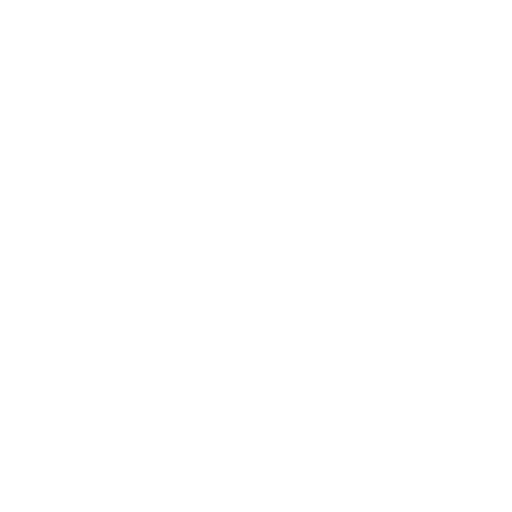
t = 0.00 s
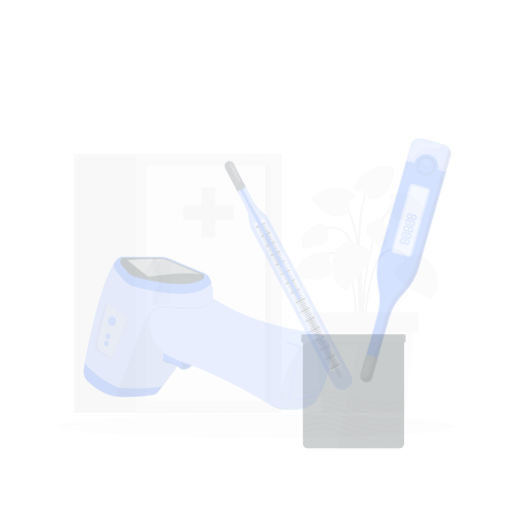
t = 0.25 s
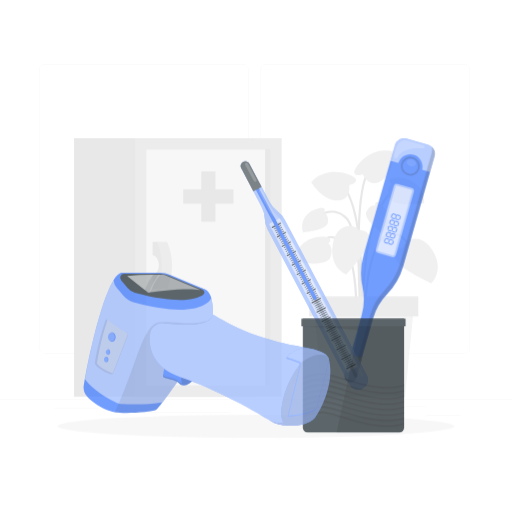
t = 0.50 s
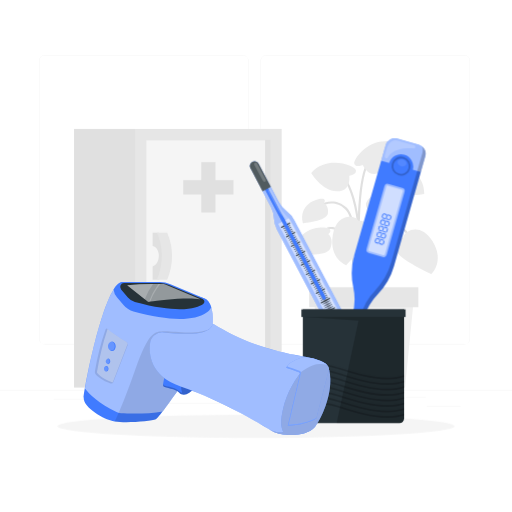
t = 0.75 s
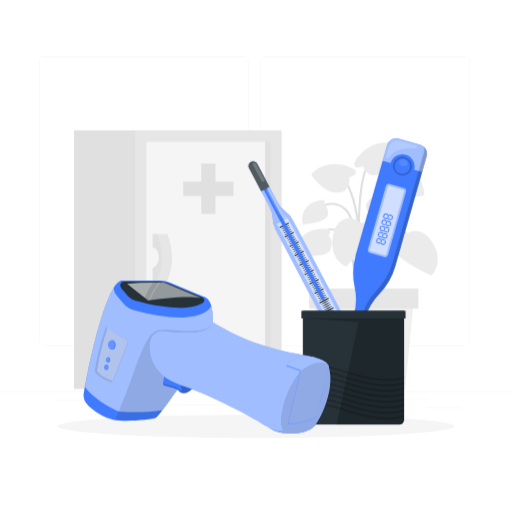
t = 1.00 s

The animated SVG that drew these frames (rendered in a browser with its animation timeline set to each time). Animation: 5 CSS @keyframes rules; one cycle of 1.00 s.

<svg class="animated" id="freepik_stories-thermometer" xmlns="http://www.w3.org/2000/svg" viewBox="0 0 500 500" version="1.1" xmlns:xlink="http://www.w3.org/1999/xlink" xmlns:svgjs="http://svgjs.com/svgjs"><style>svg#freepik_stories-thermometer:not(.animated) .animable {opacity: 0;}svg#freepik_stories-thermometer.animated #freepik--background-complete--inject-160 {animation: 1s 1 forwards cubic-bezier(.36,-0.01,.5,1.38) slideUp;animation-delay: 0s;}svg#freepik_stories-thermometer.animated #freepik--Shadow--inject-160 {animation: 1s 1 forwards cubic-bezier(.36,-0.01,.5,1.38) fadeIn;animation-delay: 0s;}svg#freepik_stories-thermometer.animated #freepik--thremometer-3--inject-160 {animation: 1s 1 forwards cubic-bezier(.36,-0.01,.5,1.38) slideRight;animation-delay: 0s;}svg#freepik_stories-thermometer.animated #freepik--thremometer-2--inject-160 {animation: 1s 1 forwards cubic-bezier(.36,-0.01,.5,1.38) slideLeft;animation-delay: 0s;}svg#freepik_stories-thermometer.animated #freepik--Mug--inject-160 {animation: 1s 1 forwards cubic-bezier(.36,-0.01,.5,1.38) slideUp;animation-delay: 0s;}svg#freepik_stories-thermometer.animated #freepik--thremometer-1--inject-160 {animation: 1s 1 forwards cubic-bezier(.36,-0.01,.5,1.38) slideDown;animation-delay: 0s;}            @keyframes slideUp {                0% {                    opacity: 0;                    transform: translateY(30px);                }                100% {                    opacity: 1;                    transform: inherit;                }            }                    @keyframes fadeIn {                0% {                    opacity: 0;                }                100% {                    opacity: 1;                }            }                    @keyframes slideRight {                0% {                    opacity: 0;                    transform: translateX(30px);                }                100% {                    opacity: 1;                    transform: translateX(0);                }            }                    @keyframes slideLeft {                0% {                    opacity: 0;                    transform: translateX(-30px);                }                100% {                    opacity: 1;                    transform: translateX(0);                }            }                    @keyframes slideDown {                0% {                    opacity: 0;                    transform: translateY(-30px);                }                100% {                    opacity: 1;                    transform: translateY(0);                }            }        </style><g id="freepik--background-complete--inject-160" class="animable animator-active" style="transform-origin: 250px 228.23px;"><rect y="382.4" width="500" height="0.25" style="fill: rgb(235, 235, 235); transform-origin: 250px 382.525px;" id="elmtoc89smt2s" class="animable"></rect><rect x="416.78" y="398.49" width="33.12" height="0.25" style="fill: rgb(235, 235, 235); transform-origin: 433.34px 398.615px;" id="elixybv1a5ty" class="animable"></rect><rect x="322.53" y="401.21" width="8.69" height="0.25" style="fill: rgb(235, 235, 235); transform-origin: 326.875px 401.335px;" id="elmbjcwdo53s" class="animable"></rect><rect x="396.59" y="389.21" width="19.19" height="0.25" style="fill: rgb(235, 235, 235); transform-origin: 406.185px 389.335px;" id="el1ks9f3gimpa" class="animable"></rect><rect x="52.46" y="390.89" width="43.19" height="0.25" style="fill: rgb(235, 235, 235); transform-origin: 74.055px 391.015px;" id="elc4rxsu1bt1" class="animable"></rect><rect x="104.56" y="390.89" width="6.33" height="0.25" style="fill: rgb(235, 235, 235); transform-origin: 107.725px 391.015px;" id="elata1mtlyuoi" class="animable"></rect><rect x="131.47" y="395.11" width="93.68" height="0.25" style="fill: rgb(235, 235, 235); transform-origin: 178.31px 395.235px;" id="elcjgjrig31ae" class="animable"></rect><path d="M237,337.8H43.91a5.71,5.71,0,0,1-5.7-5.71V60.66A5.71,5.71,0,0,1,43.91,55H237a5.71,5.71,0,0,1,5.71,5.71V332.09A5.71,5.71,0,0,1,237,337.8ZM43.91,55.2a5.46,5.46,0,0,0-5.45,5.46V332.09a5.46,5.46,0,0,0,5.45,5.46H237a5.47,5.47,0,0,0,5.46-5.46V60.66A5.47,5.47,0,0,0,237,55.2Z" style="fill: rgb(235, 235, 235); transform-origin: 140.46px 196.4px;" id="elqbjl6so0uls" class="animable"></path><path d="M453.31,337.8H260.21a5.72,5.72,0,0,1-5.71-5.71V60.66A5.72,5.72,0,0,1,260.21,55h193.1A5.71,5.71,0,0,1,459,60.66V332.09A5.71,5.71,0,0,1,453.31,337.8ZM260.21,55.2a5.47,5.47,0,0,0-5.46,5.46V332.09a5.47,5.47,0,0,0,5.46,5.46h193.1a5.47,5.47,0,0,0,5.46-5.46V60.66a5.47,5.47,0,0,0-5.46-5.46Z" style="fill: rgb(235, 235, 235); transform-origin: 356.75px 196.4px;" id="elv2d5snhc3k" class="animable"></path><path d="M353.52,302.57c0-.83-2.84-83.7-16.32-96.81-13.11-12.74-28.15-.47-28.79.06l-1.35-1.62c.17-.15,17.15-14,31.61.05,14.09,13.7,16.84,94.81,16.95,98.26Z" style="fill: rgb(224, 224, 224); transform-origin: 331.34px 250.265px;" id="elhyovi7e3fs" class="animable"></path><path d="M354.67,318.86c-.09-1-9.21-99.48,26.76-140.77l1.59,1.39c-35.37,40.6-26.34,138.19-26.25,139.17Z" style="fill: rgb(224, 224, 224); transform-origin: 368.297px 248.475px;" id="eljqclz4sjx4k" class="animable"></path><path d="M353.34,308.44l-2.1-.14c.07-1.12,7-112-19.35-136.24l1.43-1.55C360.44,195.46,353.65,303.84,353.34,308.44Z" style="fill: rgb(224, 224, 224); transform-origin: 343.103px 239.475px;" id="el72rqr8vkfvc" class="animable"></path><path d="M356.78,308.38l-2.11,0c0-3.05.87-74.88,21.27-86.57,4.54-2.6,9-3,13.2-1.29,12.34,5.11,18.45,27.06,18.71,28l-2,.56c-.06-.22-6.1-21.89-17.48-26.6-3.58-1.48-7.4-1.09-11.34,1.17C357.63,234.72,356.78,307.64,356.78,308.38Z" style="fill: rgb(224, 224, 224); transform-origin: 381.26px 263.933px;" id="ele86j1hgp4pi" class="animable"></path><path d="M348.83,308.43l-2.1-.12c0-.57,3.08-56.76-12.09-76.56C331,227,327,224.67,322.76,225c-9.93.7-18.27,15.24-18.35,15.39l-1.84-1c.36-.64,9-15.67,20-16.45,4.95-.35,9.57,2.21,13.7,7.61C352,250.89,349,306.09,348.83,308.43Z" style="fill: rgb(224, 224, 224); transform-origin: 325.868px 265.669px;" id="els8qapiawols" class="animable"></path><path d="M352.16,316.07c-.42-5.45-9.92-133.75,6.8-156.36l1.7,1.25c-16.26,22-6.5,153.63-6.4,155Z" style="fill: rgb(224, 224, 224); transform-origin: 354.877px 237.89px;" id="el86i7t14rgsp" class="animable"></path><path d="M393.69,233.51s-10,3.69-7.05,12.42S421.33,269,421.33,269s13.28-12.18,1.09-32S394,227.26,393.69,233.51Z" style="fill: rgb(235, 235, 235); transform-origin: 406.832px 247.165px;" id="el66vik2llapj" class="animable"></path><path d="M350.09,216.89s10.68-.44,11.29,8.76-23.14,34.66-23.14,34.66-16.94-6.12-13.3-29.09S347.44,211.23,350.09,216.89Z" style="fill: rgb(235, 235, 235); transform-origin: 342.91px 236.59px;" id="elyvcyz013om" class="animable"></path><path d="M341.05,172.84s7.12-.77,6.55-5.1-27.68-15.5-43.67,2.55c0,0,10.24,17.59,25,17.82S341.05,172.84,341.05,172.84Z" style="fill: rgb(235, 235, 235); transform-origin: 325.781px 174.225px;" id="el5ncuud174a8" class="animable"></path><path d="M354.32,162.31s-6.45,3.11-8.26-.87,15.3-27.79,38.41-20.93c0,0,.62,20.34-11.82,28.36S354.32,162.31,354.32,162.31Z" style="fill: rgb(235, 235, 235); transform-origin: 365.202px 155.277px;" id="elpl0tkge23o" class="animable"></path><path d="M320.61,230s4.91-4-.39-5.9-31.32-1.39-31.59,24.38c0,0,30.3,5,34.05-4.78S320.61,230,320.61,230Z" style="fill: rgb(235, 235, 235); transform-origin: 306.285px 236.595px;" id="elau67otmgugs" class="animable"></path><path d="M382.41,172.19s-4.92-4,.38-5.9,31.33-1.39,31.6,24.39c0,0-30.31,5-34.06-4.79S382.41,172.19,382.41,172.19Z" style="fill: rgb(235, 235, 235); transform-origin: 396.731px 178.789px;" id="ellxzwn23bsrh" class="animable"></path><path d="M366.38,193s-.43-4.82,3.47-2.93,17.45,16.53,3.39,30.41c0,0-18.92-14-15.51-21.32S366.38,193,366.38,193Z" style="fill: rgb(235, 235, 235); transform-origin: 368.399px 205.055px;" id="elx74oelpgww" class="animable"></path><path d="M316.22,199.83s2.93-3.85-1.37-4.33-23.58,4.67-19.09,23.91c0,0,23.49-1.76,24.49-9.76S316.22,199.83,316.22,199.83Z" style="fill: rgb(235, 235, 235); transform-origin: 307.734px 207.44px;" id="ele3r6lpgj9g" class="animable"></path><polygon points="395.56 379.82 314.98 379.82 306.28 291.59 404.26 291.59 395.56 379.82" style="fill: rgb(240, 240, 240); transform-origin: 355.27px 335.705px;" id="elhgnjifxqfcw" class="animable"></polygon><rect x="301.98" y="281.85" width="106.58" height="19.47" style="fill: rgb(230, 230, 230); transform-origin: 355.27px 291.585px;" id="elhdfdokwgdvf" class="animable"></rect><g id="elqg8cunggup"><rect x="72.32" y="127.3" width="176.16" height="252.52" style="fill: rgb(224, 224, 224); transform-origin: 160.4px 253.56px; transform: rotate(180deg);" class="animable"></rect></g><g id="elfqh8daze677"><rect x="131.9" y="127.3" width="143.18" height="252.52" style="fill: rgb(230, 230, 230); transform-origin: 203.49px 253.56px; transform: rotate(180deg);" class="animable"></rect></g><g id="el3m9mkneh3wf"><rect x="88.2" y="192.94" width="230.58" height="121.25" style="fill: rgb(224, 224, 224); transform-origin: 203.49px 253.565px; transform: rotate(-90deg);" class="animable"></rect></g><g id="el3xwpwy9dmxb"><rect x="85.59" y="195.55" width="230.58" height="116.01" style="fill: rgb(245, 245, 245); transform-origin: 200.88px 253.555px; transform: rotate(-90deg);" class="animable"></rect></g><polygon points="228.01 177.41 210.44 177.41 210.44 159.84 196.55 159.84 196.55 177.41 178.98 177.41 178.98 191.3 196.55 191.3 196.55 208.87 210.44 208.87 210.44 191.3 228.01 191.3 228.01 177.41" style="fill: rgb(224, 224, 224); transform-origin: 203.495px 184.355px;" id="el4o34q4xluke" class="animable"></polygon><path d="M155.33,228.54h-6.25v13c8.24,1.79,8,17.74,0,19.93v13h6.25A60.08,60.08,0,0,0,155.33,228.54Z" style="fill: rgb(224, 224, 224); transform-origin: 154.486px 251.505px;" id="elo1r7tfiy38i" class="animable"></path><path d="M163.25,274.53h-10a60.08,60.08,0,0,0,0-46h10A60.08,60.08,0,0,1,163.25,274.53Z" style="fill: rgb(230, 230, 230); transform-origin: 160.538px 251.53px;" id="elbpbh81ddcu" class="animable"></path></g><g id="freepik--Shadow--inject-160" class="animable" style="transform-origin: 250px 416.24px;"><ellipse id="freepik--path--inject-160" cx="250" cy="416.24" rx="193.89" ry="11.32" style="fill: rgb(245, 245, 245); transform-origin: 250px 416.24px;" class="animable"></ellipse></g><g id="freepik--thremometer-3--inject-160" class="animable" style="transform-origin: 372.901px 254.028px;"><path d="M416.68,152.53,386.06,260a64.62,64.62,0,0,1-6.21,14.68,65.53,65.53,0,0,1-9.6,12.73A56.07,56.07,0,0,0,356.62,311l-16.47,57.83A5.79,5.79,0,0,1,329,365.68l16.47-57.82a56,56,0,0,0,.87-27.26,64.9,64.9,0,0,1,1-31.63L378,141.51a9,9,0,0,1,11.11-6.18l21.41,6.1A9,9,0,0,1,416.68,152.53Z" style="fill: rgb(64, 123, 255); transform-origin: 372.901px 254.018px;" id="elhs03tcrwf7" class="animable"></path><path d="M345.7,349.37l-5.55,19.49A5.79,5.79,0,0,1,329,365.68l5.55-19.48Z" style="fill: rgb(38, 50, 56); transform-origin: 337.239px 359.634px;" id="elnmjiys4kh49" class="animable"></path><g id="elcuhb4qm5g8b"><path d="M345.7,349.37l-5.55,19.49A5.79,5.79,0,0,1,329,365.68l5.55-19.48Z" style="fill: rgb(255, 255, 255); opacity: 0.5; transform-origin: 337.239px 359.634px;" class="animable"></path></g><g id="el3sdhbp6yxpb"><rect x="367.67" y="180.2" width="20.43" height="70.15" rx="3.1" style="fill: rgb(255, 255, 255); opacity: 0.5; transform-origin: 377.885px 215.275px; transform: rotate(15.9deg);" class="animable"></rect></g><g id="ell8g4ds3yfoa"><rect x="344.59" y="206.85" width="66.58" height="16.86" rx="1.32" style="fill: rgb(255, 255, 255); opacity: 0.5; transform-origin: 377.88px 215.28px; transform: rotate(105.9deg);" class="animable"></rect></g><polygon points="378.72 210.05 375.98 209.27 375.65 208.68 376.25 208.34 378.97 209.12 379.31 209.72 378.72 210.05" style="fill: rgb(64, 123, 255); transform-origin: 377.48px 209.195px;" id="el3bfd38swkcj" class="animable"></polygon><polygon points="382.66 211.18 379.92 210.4 379.59 209.8 380.2 209.46 382.92 210.24 383.25 210.85 382.66 211.18" style="fill: rgb(64, 123, 255); transform-origin: 381.42px 210.32px;" id="ellko5avec78" class="animable"></polygon><polygon points="377.58 214.05 374.84 213.27 374.51 212.67 375.12 212.34 377.84 213.11 378.17 213.72 377.58 214.05" style="fill: rgb(64, 123, 255); transform-origin: 376.34px 213.195px;" id="el5t6navktas2" class="animable"></polygon><polygon points="381.52 215.17 378.78 214.39 378.45 213.8 379.06 213.46 381.78 214.23 382.12 214.84 381.52 215.17" style="fill: rgb(64, 123, 255); transform-origin: 380.285px 214.315px;" id="elumz34r6ok8" class="animable"></polygon><polygon points="382 214.13 382.79 211.39 383.38 211.06 383.72 211.66 382.94 214.38 382.34 214.72 382 214.13" style="fill: rgb(64, 123, 255); transform-origin: 382.86px 212.89px;" id="el31f8xcphiwh" class="animable"></polygon><polygon points="378.02 212.99 378.81 210.25 379.4 209.92 379.74 210.53 378.96 213.25 378.36 213.59 378.02 212.99" style="fill: rgb(64, 123, 255); transform-origin: 378.88px 211.755px;" id="el71lv3qgpbri" class="animable"></polygon><polygon points="374.05 211.86 374.82 209.12 375.42 208.79 375.76 209.39 374.98 212.12 374.38 212.45 374.05 211.86" style="fill: rgb(64, 123, 255); transform-origin: 374.905px 210.62px;" id="elj3x42s3p0kk" class="animable"></polygon><polygon points="377.01 216.05 374.27 215.27 373.94 214.68 374.54 214.34 377.26 215.12 377.6 215.72 377.01 216.05" style="fill: rgb(64, 123, 255); transform-origin: 375.77px 215.195px;" id="el7cklmtt4jyu" class="animable"></polygon><polygon points="380.95 217.18 378.21 216.4 377.88 215.8 378.49 215.46 381.21 216.24 381.55 216.84 380.95 217.18" style="fill: rgb(64, 123, 255); transform-origin: 379.715px 216.32px;" id="ell3o223any7o" class="animable"></polygon><polygon points="375.87 220.05 373.13 219.27 372.8 218.67 373.41 218.34 376.13 219.11 376.46 219.72 375.87 220.05" style="fill: rgb(64, 123, 255); transform-origin: 374.63px 219.195px;" id="elwnxcxye8m2a" class="animable"></polygon><polygon points="379.81 221.17 377.07 220.39 376.74 219.8 377.35 219.46 380.07 220.23 380.41 220.84 379.81 221.17" style="fill: rgb(64, 123, 255); transform-origin: 378.575px 220.315px;" id="elkziur5s5xh" class="animable"></polygon><polygon points="380.3 220.12 381.08 217.39 381.67 217.06 382.01 217.66 381.23 220.38 380.63 220.72 380.3 220.12" style="fill: rgb(64, 123, 255); transform-origin: 381.155px 218.89px;" id="eloe2xa1bhkar" class="animable"></polygon><polygon points="376.32 218.99 377.1 216.25 377.69 215.92 378.03 216.53 377.25 219.25 376.65 219.59 376.32 218.99" style="fill: rgb(64, 123, 255); transform-origin: 377.175px 217.755px;" id="elw5qanreayya" class="animable"></polygon><polygon points="372.34 217.86 373.12 215.12 373.71 214.79 374.05 215.39 373.27 218.12 372.67 218.45 372.34 217.86" style="fill: rgb(64, 123, 255); transform-origin: 373.195px 216.62px;" id="elr2me51fc42" class="animable"></polygon><polygon points="375.3 222.05 372.56 221.27 372.23 220.68 372.83 220.34 375.56 221.12 375.89 221.72 375.3 222.05" style="fill: rgb(64, 123, 255); transform-origin: 374.06px 221.195px;" id="elr13y003bgzg" class="animable"></polygon><polygon points="379.24 223.18 376.5 222.4 376.17 221.8 376.78 221.46 379.5 222.24 379.84 222.84 379.24 223.18" style="fill: rgb(64, 123, 255); transform-origin: 378.005px 222.32px;" id="el6vm7dwmiw46" class="animable"></polygon><polygon points="374.16 226.05 371.42 225.27 371.09 224.67 371.7 224.34 374.42 225.11 374.76 225.72 374.16 226.05" style="fill: rgb(64, 123, 255); transform-origin: 372.925px 225.195px;" id="el8qqcewosjny" class="animable"></polygon><polygon points="378.1 227.17 375.37 226.39 375.03 225.8 375.64 225.46 378.36 226.23 378.7 226.84 378.1 227.17" style="fill: rgb(64, 123, 255); transform-origin: 376.865px 226.315px;" id="el9nz2auytma9" class="animable"></polygon><polygon points="378.59 226.12 379.37 223.39 379.96 223.05 380.3 223.66 379.52 226.38 378.92 226.72 378.59 226.12" style="fill: rgb(64, 123, 255); transform-origin: 379.445px 224.885px;" id="el0wq3j66nnu3" class="animable"></polygon><polygon points="374.61 224.99 375.39 222.25 375.98 221.92 376.32 222.53 375.55 225.25 374.94 225.59 374.61 224.99" style="fill: rgb(64, 123, 255); transform-origin: 375.465px 223.755px;" id="elvnd7kmkt9y" class="animable"></polygon><polygon points="370.63 223.86 371.41 221.12 372 220.79 372.34 221.39 371.56 224.11 370.96 224.45 370.63 223.86" style="fill: rgb(64, 123, 255); transform-origin: 371.485px 222.62px;" id="eli5tbz9lxlh" class="animable"></polygon><polygon points="373.59 228.05 370.85 227.27 370.52 226.68 371.13 226.34 373.85 227.11 374.19 227.72 373.59 228.05" style="fill: rgb(64, 123, 255); transform-origin: 372.355px 227.195px;" id="elpi03my9qqpr" class="animable"></polygon><polygon points="377.53 229.18 374.79 228.4 374.46 227.8 375.07 227.46 377.79 228.24 378.13 228.84 377.53 229.18" style="fill: rgb(64, 123, 255); transform-origin: 376.295px 228.32px;" id="el760hjtupj7w" class="animable"></polygon><polygon points="372.45 232.05 369.71 231.27 369.38 230.67 369.99 230.33 372.71 231.11 373.05 231.72 372.45 232.05" style="fill: rgb(64, 123, 255); transform-origin: 371.215px 231.19px;" id="el0w21rd08js7f" class="animable"></polygon><polygon points="376.39 233.17 373.66 232.39 373.32 231.79 373.93 231.46 376.65 232.23 376.99 232.84 376.39 233.17" style="fill: rgb(64, 123, 255); transform-origin: 375.155px 232.315px;" id="elioqa33ryt" class="animable"></polygon><polygon points="376.88 232.12 377.66 229.38 378.25 229.05 378.59 229.66 377.82 232.38 377.21 232.72 376.88 232.12" style="fill: rgb(64, 123, 255); transform-origin: 377.735px 230.885px;" id="el6d9k9f0fglj" class="animable"></polygon><polygon points="372.9 230.99 373.68 228.25 374.27 227.92 374.61 228.53 373.84 231.25 373.23 231.59 372.9 230.99" style="fill: rgb(64, 123, 255); transform-origin: 373.755px 229.755px;" id="elfogmn8dc2vw" class="animable"></polygon><polygon points="368.92 229.85 369.7 227.12 370.29 226.79 370.63 227.39 369.86 230.11 369.25 230.45 368.92 229.85" style="fill: rgb(64, 123, 255); transform-origin: 369.775px 228.62px;" id="el3dydqhajbhh" class="animable"></polygon><polygon points="371.88 234.05 369.14 233.27 368.81 232.68 369.42 232.34 372.14 233.11 372.48 233.72 371.88 234.05" style="fill: rgb(64, 123, 255); transform-origin: 370.645px 233.195px;" id="elepplio006t" class="animable"></polygon><polygon points="375.82 235.18 373.08 234.4 372.75 233.8 373.36 233.46 376.08 234.24 376.42 234.84 375.82 235.18" style="fill: rgb(64, 123, 255); transform-origin: 374.585px 234.32px;" id="ell2nmbtnfbsd" class="animable"></polygon><polygon points="370.74 238.05 368 237.27 367.67 236.67 368.28 236.33 371 237.11 371.34 237.72 370.74 238.05" style="fill: rgb(64, 123, 255); transform-origin: 369.505px 237.19px;" id="elbefu33vsrhi" class="animable"></polygon><polygon points="374.69 239.17 371.95 238.39 371.62 237.79 372.22 237.46 374.94 238.23 375.28 238.84 374.69 239.17" style="fill: rgb(64, 123, 255); transform-origin: 373.45px 238.315px;" id="el8qpalt2n33v" class="animable"></polygon><polygon points="375.17 238.12 375.95 235.38 376.55 235.05 376.88 235.66 376.11 238.38 375.5 238.72 375.17 238.12" style="fill: rgb(64, 123, 255); transform-origin: 376.025px 236.885px;" id="el0c89d0jjnyx" class="animable"></polygon><polygon points="371.19 236.99 371.97 234.25 372.56 233.92 372.9 234.53 372.13 237.25 371.52 237.58 371.19 236.99" style="fill: rgb(64, 123, 255); transform-origin: 372.045px 235.75px;" id="elny23eu5jf2q" class="animable"></polygon><polygon points="367.21 235.85 367.99 233.12 368.58 232.78 368.92 233.39 368.15 236.11 367.54 236.45 367.21 235.85" style="fill: rgb(64, 123, 255); transform-origin: 368.065px 234.615px;" id="elmdxp3oz7qsm" class="animable"></polygon><g id="elvrc1t7069pb"><path d="M416.68,152.53l-4.39,15.41-7.82-2.23.06-.17A12,12,0,0,0,381.45,159c0,.06,0,.12,0,.19l-7.83-2.23L378,141.51a9,9,0,0,1,11.11-6.18l21.41,6.1A9,9,0,0,1,416.68,152.53Z" style="fill: rgb(255, 255, 255); opacity: 0.5; transform-origin: 395.321px 151.464px;" class="animable"></path></g><g id="el23kryl58e9f"><path d="M395.54,153.28A9.32,9.32,0,1,0,402,164.8,9.32,9.32,0,0,0,395.54,153.28Zm-4.62,16.21a7.53,7.53,0,1,1,9.31-5.18A7.54,7.54,0,0,1,390.92,169.49Z" style="isolation: isolate; opacity: 0.2; transform-origin: 393.034px 162.257px;" class="animable"></path></g><g id="elvp0i2aiumjj"><path d="M398.26,160.17c-.52,1.83-2.88,2.76-5.27,2.08s-3.91-2.72-3.39-4.55,2.88-2.76,5.27-2.08S398.78,158.34,398.26,160.17Z" style="fill: rgb(255, 255, 255); opacity: 0.1; transform-origin: 393.93px 158.935px;" class="animable"></path></g><g id="elp30w90ndoos"><path d="M416.67,152.53,386.06,260a64.62,64.62,0,0,1-6.21,14.68,65.53,65.53,0,0,1-9.6,12.73A56.07,56.07,0,0,0,356.62,311l-16.47,57.83a5.78,5.78,0,0,1-11.16-.14,5.38,5.38,0,0,0,1.3.56,5.79,5.79,0,0,0,7.16-4l16.47-57.82a56.1,56.1,0,0,1,13.63-23.63,65.47,65.47,0,0,0,9.6-12.72,64.7,64.7,0,0,0,6.21-14.69L414,149a8.92,8.92,0,0,0-.36-6A9,9,0,0,1,416.67,152.53Z" style="isolation: isolate; opacity: 0.2; transform-origin: 373.007px 258.017px;" class="animable"></path></g><g id="el2rmhh34ish4"><path d="M332.22,364.88h0a1.32,1.32,0,0,1-.91-1.64l3.08-10.82a1.33,1.33,0,0,1,1.64-.91h0a1.33,1.33,0,0,1,.91,1.64L333.85,364A1.32,1.32,0,0,1,332.22,364.88Z" style="fill: rgb(255, 255, 255); opacity: 0.2; transform-origin: 334.124px 358.196px;" class="animable"></path></g><g id="el5ugs5fkxu1"><path d="M376.92,152.43l2.61-9.17a8.65,8.65,0,0,1,10.68-5.95l15.71,4.48a1.59,1.59,0,0,1,1.09,2h0a1.59,1.59,0,0,1-1.67,1.15c-4.57-.38-19.89-.86-25.25,8.8a1.57,1.57,0,0,1-1.82.76l-.25-.07A1.59,1.59,0,0,1,376.92,152.43Z" style="fill: rgb(255, 255, 255); opacity: 0.2; transform-origin: 391.965px 145.772px;" class="animable"></path></g></g><g id="freepik--thremometer-2--inject-160" class="animable" style="transform-origin: 304.843px 269.066px;"><path d="M348.77,375.3,269.08,224.22a26.54,26.54,0,0,1-3-11.2,26.42,26.42,0,0,0-3-11.17l-19.89-37.71a4.55,4.55,0,0,1,1.89-6.11,4.53,4.53,0,0,1,6.12,1.89l19.88,37.7a26.28,26.28,0,0,0,7.53,8.8,26.45,26.45,0,0,1,7.53,8.82l79.68,151.08a9.62,9.62,0,1,1-17,9Z" style="fill: rgb(64, 123, 255); transform-origin: 304.858px 269.066px;" id="elj5quk5vpyx" class="animable"></path><g id="el2kv2oj1h4z9"><path d="M348.77,375.3,269.08,224.22a26.54,26.54,0,0,1-3-11.2,26.42,26.42,0,0,0-3-11.17l-19.89-37.71a4.55,4.55,0,0,1,1.89-6.11,4.53,4.53,0,0,1,6.12,1.89l19.88,37.7a26.28,26.28,0,0,0,7.53,8.8,26.45,26.45,0,0,1,7.53,8.82l79.68,151.08a9.62,9.62,0,1,1-17,9Z" style="fill: rgb(255, 255, 255); opacity: 0.5; transform-origin: 304.858px 269.066px;" class="animable"></path></g><g id="el6mf71sy91o2"><rect x="307.79" y="206.37" width="11.88" height="163.75" style="fill: rgb(255, 255, 255); opacity: 0.5; transform-origin: 313.73px 288.245px; transform: rotate(152.19deg);" class="animable"></rect></g><path d="M346.33,360.49a.54.54,0,0,1-.47-.29.53.53,0,0,1,.22-.72l8.17-4.31a.54.54,0,0,1,.5.95l-8.17,4.31A.54.54,0,0,1,346.33,360.49Z" style="fill: rgb(38, 50, 56); transform-origin: 350.392px 357.811px;" id="eljc4tweuvhq" class="animable"></path><path d="M346.16,358a.27.27,0,0,1-.12-.51l6.57-3.46a.27.27,0,0,1,.25.47l-6.57,3.47A.31.31,0,0,1,346.16,358Z" style="fill: rgb(38, 50, 56); transform-origin: 349.429px 356.008px;" id="elvkdvxxr1m5k" class="animable"></path><path d="M345.19,356.12a.27.27,0,0,1-.12-.51l6.57-3.46a.27.27,0,1,1,.25.47l-6.57,3.47A.31.31,0,0,1,345.19,356.12Z" style="fill: rgb(38, 50, 56); transform-origin: 348.499px 354.107px;" id="elinus1z53j7" class="animable"></path><path d="M344.22,354.28a.27.27,0,0,1-.24-.14.26.26,0,0,1,.12-.36l6.57-3.47a.27.27,0,0,1,.36.11.28.28,0,0,1-.11.37l-6.57,3.46A.31.31,0,0,1,344.22,354.28Z" style="fill: rgb(38, 50, 56); transform-origin: 347.505px 352.28px;" id="elzvxvdzjth4" class="animable"></path><path d="M343.25,352.44a.27.27,0,0,1-.24-.14.26.26,0,0,1,.12-.36l6.57-3.47a.27.27,0,0,1,.36.11.28.28,0,0,1-.11.37l-6.57,3.46A.31.31,0,0,1,343.25,352.44Z" style="fill: rgb(38, 50, 56); transform-origin: 346.535px 350.44px;" id="eljuwfaocm7t8" class="animable"></path><path d="M341.48,351.29A.51.51,0,0,1,341,351a.53.53,0,0,1,.22-.72L349.4,346a.54.54,0,0,1,.72.23.53.53,0,0,1-.22.72l-8.17,4.31A.54.54,0,0,1,341.48,351.29Z" style="fill: rgb(38, 50, 56); transform-origin: 345.56px 348.618px;" id="el4yctwluoao3" class="animable"></path><path d="M341.31,348.76a.27.27,0,0,1-.24-.14.26.26,0,0,1,.12-.36l6.56-3.47a.28.28,0,0,1,.37.11.27.27,0,0,1-.12.37l-6.56,3.46A.31.31,0,0,1,341.31,348.76Z" style="fill: rgb(38, 50, 56); transform-origin: 344.595px 346.76px;" id="elzf7ioc8l9x" class="animable"></path><path d="M340.34,346.92a.27.27,0,0,1-.24-.14.26.26,0,0,1,.12-.36l6.56-3.47a.28.28,0,0,1,.37.11.27.27,0,0,1-.12.37l-6.56,3.46A.31.31,0,0,1,340.34,346.92Z" style="fill: rgb(38, 50, 56); transform-origin: 343.625px 344.92px;" id="elt0nmtkvgzr9" class="animable"></path><path d="M339.37,345.08a.27.27,0,0,1-.24-.14.26.26,0,0,1,.12-.36l6.56-3.47a.28.28,0,0,1,.37.12.26.26,0,0,1-.12.36l-6.56,3.46A.31.31,0,0,1,339.37,345.08Z" style="fill: rgb(38, 50, 56); transform-origin: 342.655px 343.081px;" id="el4hqtnryrfxw" class="animable"></path><path d="M338.4,343.24a.27.27,0,0,1-.24-.14.27.27,0,0,1,.11-.36l6.57-3.47a.28.28,0,0,1,.37.12.26.26,0,0,1-.12.36l-6.57,3.46A.24.24,0,0,1,338.4,343.24Z" style="fill: rgb(38, 50, 56); transform-origin: 341.686px 341.241px;" id="elkncqu1f712" class="animable"></path><path d="M336.63,342.09a.52.52,0,0,1-.47-.28.54.54,0,0,1,.22-.73l8.17-4.3a.53.53,0,0,1,.72.22.54.54,0,0,1-.22.73l-8.17,4.3A.54.54,0,0,1,336.63,342.09Z" style="fill: rgb(38, 50, 56); transform-origin: 340.715px 339.403px;" id="elo7wxq8c667m" class="animable"></path><path d="M336.46,339.57a.28.28,0,0,1-.24-.15.27.27,0,0,1,.11-.36l6.57-3.47a.29.29,0,0,1,.37.12.26.26,0,0,1-.12.36l-6.57,3.46A.28.28,0,0,1,336.46,339.57Z" style="fill: rgb(38, 50, 56); transform-origin: 339.746px 337.567px;" id="elgw49k5367o" class="animable"></path><path d="M335.49,337.73a.28.28,0,0,1-.24-.15.27.27,0,0,1,.11-.36l6.57-3.46a.28.28,0,0,1,.37.11.26.26,0,0,1-.12.36l-6.57,3.46A.28.28,0,0,1,335.49,337.73Z" style="fill: rgb(38, 50, 56); transform-origin: 338.776px 335.73px;" id="el51gyussllr" class="animable"></path><path d="M334.52,335.89a.28.28,0,0,1-.24-.15.27.27,0,0,1,.11-.36l6.57-3.46a.28.28,0,0,1,.37.11.26.26,0,0,1-.12.36l-6.57,3.47Z" style="fill: rgb(38, 50, 56); transform-origin: 337.806px 333.89px;" id="elvgz4ltenicl" class="animable"></path><path d="M333.55,334.05a.28.28,0,0,1-.24-.15.27.27,0,0,1,.11-.36l6.57-3.46a.28.28,0,0,1,.37.11.27.27,0,0,1-.12.36L333.67,334A.27.27,0,0,1,333.55,334.05Z" style="fill: rgb(38, 50, 56); transform-origin: 336.834px 332.05px;" id="elumhk60r39g" class="animable"></path><path d="M331.78,332.9a.54.54,0,0,1-.25-1l8.17-4.31a.53.53,0,0,1,.72.22.54.54,0,0,1-.22.73l-8.17,4.3A.45.45,0,0,1,331.78,332.9Z" style="fill: rgb(38, 50, 56); transform-origin: 335.878px 330.214px;" id="elb09ah7qc48g" class="animable"></path><path d="M331.61,330.37a.26.26,0,0,1-.24-.15.27.27,0,0,1,.11-.36l6.57-3.46a.27.27,0,1,1,.25.47l-6.57,3.47A.27.27,0,0,1,331.61,330.37Z" style="fill: rgb(38, 50, 56); transform-origin: 334.913px 328.357px;" id="el1nisxe3gd3y" class="animable"></path><path d="M330.64,328.53a.27.27,0,0,1-.24-.14.27.27,0,0,1,.11-.37l6.57-3.46a.27.27,0,1,1,.25.47l-6.57,3.47Z" style="fill: rgb(38, 50, 56); transform-origin: 333.941px 326.517px;" id="el7cuotxf32s" class="animable"></path><path d="M329.67,326.69a.27.27,0,0,1-.24-.14.28.28,0,0,1,.11-.37l6.57-3.46a.27.27,0,1,1,.25.47l-6.57,3.47Z" style="fill: rgb(38, 50, 56); transform-origin: 332.972px 324.677px;" id="elo38akkrg3u" class="animable"></path><path d="M328.7,324.85a.27.27,0,0,1-.24-.14.28.28,0,0,1,.11-.37l6.57-3.46a.27.27,0,1,1,.25.47l-6.57,3.47Z" style="fill: rgb(38, 50, 56); transform-origin: 332.002px 322.837px;" id="ela8b9qq21o8p" class="animable"></path><path d="M326.93,323.7a.51.51,0,0,1-.47-.29.53.53,0,0,1,.22-.72l8.16-4.31a.54.54,0,0,1,.73.23.53.53,0,0,1-.22.72l-8.17,4.31A.54.54,0,0,1,326.93,323.7Z" style="fill: rgb(38, 50, 56); transform-origin: 331.015px 321.009px;" id="ela1abfjf0s17" class="animable"></path><path d="M326.76,321.17a.27.27,0,0,1-.24-.14.26.26,0,0,1,.11-.36l6.57-3.47a.27.27,0,1,1,.25.47l-6.57,3.47A.27.27,0,0,1,326.76,321.17Z" style="fill: rgb(38, 50, 56); transform-origin: 330.061px 319.157px;" id="el9ukcja2he6" class="animable"></path><path d="M325.79,319.33a.27.27,0,0,1-.24-.14.27.27,0,0,1,.11-.36l6.57-3.47a.27.27,0,0,1,.36.11.28.28,0,0,1-.11.37l-6.57,3.46Z" style="fill: rgb(38, 50, 56); transform-origin: 329.07px 317.33px;" id="elmmhoah0r1jd" class="animable"></path><path d="M324.82,317.49a.27.27,0,0,1-.24-.14.27.27,0,0,1,.11-.36l6.57-3.47a.27.27,0,0,1,.36.11.28.28,0,0,1-.11.37l-6.57,3.46A.27.27,0,0,1,324.82,317.49Z" style="fill: rgb(38, 50, 56); transform-origin: 328.1px 315.49px;" id="elbdp2endmug" class="animable"></path><path d="M323.85,315.65a.27.27,0,0,1-.24-.14.27.27,0,0,1,.11-.36l6.57-3.47a.27.27,0,0,1,.36.11.28.28,0,0,1-.11.37L324,315.62Z" style="fill: rgb(38, 50, 56); transform-origin: 327.13px 313.65px;" id="el79wqe5fkvk9" class="animable"></path><path d="M322.08,314.5a.53.53,0,0,1-.25-1l8.16-4.31a.55.55,0,0,1,.73.23.53.53,0,0,1-.22.72l-8.17,4.31A.57.57,0,0,1,322.08,314.5Z" style="fill: rgb(38, 50, 56); transform-origin: 326.164px 311.816px;" id="el7p2no98ll9y" class="animable"></path><path d="M321.91,312a.27.27,0,0,1-.24-.14.27.27,0,0,1,.11-.36l6.57-3.47a.26.26,0,0,1,.36.12.27.27,0,0,1-.11.36L322,311.94Z" style="fill: rgb(38, 50, 56); transform-origin: 325.19px 309.999px;" id="el06z8lrm6fdp" class="animable"></path><path d="M320.94,310.13a.27.27,0,0,1-.24-.14.27.27,0,0,1,.11-.36l6.57-3.47a.28.28,0,0,1,.36.12.27.27,0,0,1-.11.36l-6.57,3.46Z" style="fill: rgb(38, 50, 56); transform-origin: 324.22px 308.133px;" id="elvl8aafs7ot" class="animable"></path><path d="M320,308.29a.27.27,0,0,1-.24-.14.27.27,0,0,1,.11-.36l6.57-3.47a.28.28,0,0,1,.36.12.27.27,0,0,1-.11.36l-6.57,3.46Z" style="fill: rgb(38, 50, 56); transform-origin: 323.28px 306.293px;" id="elhzieepzby0w" class="animable"></path><path d="M319,306.46a.28.28,0,0,1-.24-.15.27.27,0,0,1,.11-.36l6.57-3.47a.27.27,0,0,1,.36.12.27.27,0,0,1-.11.36l-6.57,3.46A.28.28,0,0,1,319,306.46Z" style="fill: rgb(38, 50, 56); transform-origin: 322.28px 304.456px;" id="elrzpfnu8onjn" class="animable"></path><path d="M317.23,305.3a.53.53,0,0,1-.25-1l8.16-4.3a.54.54,0,1,1,.5.95l-8.16,4.3A.46.46,0,0,1,317.23,305.3Z" style="fill: rgb(38, 50, 56); transform-origin: 321.339px 302.605px;" id="el2n7jpbtof47" class="animable"></path><path d="M317.06,302.78a.28.28,0,0,1-.24-.15.27.27,0,0,1,.11-.36l6.57-3.46a.27.27,0,0,1,.25.47l-6.57,3.47Z" style="fill: rgb(38, 50, 56); transform-origin: 320.323px 300.788px;" id="el8c7ht4qb08j" class="animable"></path><path d="M316.09,300.94a.28.28,0,0,1-.24-.15.27.27,0,0,1,.11-.36l6.57-3.46a.27.27,0,1,1,.25.47l-6.57,3.47Z" style="fill: rgb(38, 50, 56); transform-origin: 319.393px 298.927px;" id="elmiq3606g85" class="animable"></path><path d="M315.12,299.1a.28.28,0,0,1-.24-.15.27.27,0,0,1,.11-.36l6.57-3.46a.27.27,0,0,1,.25.47l-6.57,3.47Z" style="fill: rgb(38, 50, 56); transform-origin: 318.383px 297.108px;" id="elx89upxje2gj" class="animable"></path><path d="M314.15,297.26a.26.26,0,0,1-.24-.15.27.27,0,0,1,.11-.36l6.57-3.46a.27.27,0,1,1,.25.47l-6.57,3.47Z" style="fill: rgb(38, 50, 56); transform-origin: 317.453px 295.247px;" id="elc0mxf0rbvoj" class="animable"></path><path d="M312.38,296.11a.56.56,0,0,1-.48-.29.54.54,0,0,1,.23-.72l8.16-4.31a.54.54,0,1,1,.5.95l-8.16,4.31A.57.57,0,0,1,312.38,296.11Z" style="fill: rgb(38, 50, 56); transform-origin: 316.487px 293.404px;" id="elnf5ia9xw08" class="animable"></path><path d="M312.21,293.58a.27.27,0,0,1-.24-.14.27.27,0,0,1,.11-.37l6.57-3.46a.27.27,0,0,1,.25.47l-6.57,3.47Z" style="fill: rgb(38, 50, 56); transform-origin: 315.471px 291.588px;" id="elfp611kd8xr" class="animable"></path><path d="M311.24,291.74a.27.27,0,0,1-.24-.14.28.28,0,0,1,.11-.37l6.57-3.46a.27.27,0,1,1,.25.47l-6.57,3.47A.27.27,0,0,1,311.24,291.74Z" style="fill: rgb(38, 50, 56); transform-origin: 314.542px 289.727px;" id="elemm9p68xe2k" class="animable"></path><path d="M310.27,289.9a.27.27,0,0,1-.24-.14.28.28,0,0,1,.11-.37l6.57-3.46a.27.27,0,0,1,.25.47l-6.57,3.47Z" style="fill: rgb(38, 50, 56); transform-origin: 313.532px 287.908px;" id="ela6613lhmjo7" class="animable"></path><path d="M309.3,288.06a.27.27,0,0,1-.24-.14.26.26,0,0,1,.11-.36l6.57-3.47a.27.27,0,0,1,.36.11.28.28,0,0,1-.11.37L309.42,288A.27.27,0,0,1,309.3,288.06Z" style="fill: rgb(38, 50, 56); transform-origin: 312.579px 286.06px;" id="elwl27nitz818" class="animable"></path><path d="M307.53,286.91a.53.53,0,0,1-.25-1l8.16-4.31a.54.54,0,0,1,.73.23.53.53,0,0,1-.23.72l-8.16,4.31A.57.57,0,0,1,307.53,286.91Z" style="fill: rgb(38, 50, 56); transform-origin: 311.613px 284.224px;" id="elgjnn9bq88pi" class="animable"></path><path d="M307.35,284.38a.27.27,0,0,1-.12-.5l6.57-3.47a.27.27,0,0,1,.36.11.28.28,0,0,1-.11.37l-6.57,3.46A.28.28,0,0,1,307.35,284.38Z" style="fill: rgb(38, 50, 56); transform-origin: 310.645px 282.38px;" id="elgztg3f9t6o" class="animable"></path><path d="M306.38,282.54a.27.27,0,0,1-.12-.5l6.57-3.47a.27.27,0,0,1,.36.11.27.27,0,0,1-.11.37l-6.57,3.46A.28.28,0,0,1,306.38,282.54Z" style="fill: rgb(38, 50, 56); transform-origin: 309.677px 280.54px;" id="elwxo6idtk8k" class="animable"></path><path d="M305.41,280.7a.27.27,0,0,1-.12-.5l6.57-3.47a.27.27,0,0,1,.25.48l-6.57,3.46A.28.28,0,0,1,305.41,280.7Z" style="fill: rgb(38, 50, 56); transform-origin: 308.707px 278.7px;" id="elr8grftkeksr" class="animable"></path><path d="M304.44,278.86a.27.27,0,0,1-.12-.5l6.57-3.47a.28.28,0,0,1,.36.12.27.27,0,0,1-.11.36l-6.57,3.46A.28.28,0,0,1,304.44,278.86Z" style="fill: rgb(38, 50, 56); transform-origin: 307.735px 276.863px;" id="elygtfwul9u6" class="animable"></path><path d="M302.68,277.71a.53.53,0,0,1-.25-1l8.16-4.3a.53.53,0,1,1,.5.94l-8.16,4.31A.57.57,0,0,1,302.68,277.71Z" style="fill: rgb(38, 50, 56); transform-origin: 306.76px 275.028px;" id="elqpislagucg" class="animable"></path><path d="M302.5,275.18a.27.27,0,0,1-.12-.5l6.57-3.47a.27.27,0,0,1,.36.12.27.27,0,0,1-.11.36l-6.57,3.46A.28.28,0,0,1,302.5,275.18Z" style="fill: rgb(38, 50, 56); transform-origin: 305.795px 273.181px;" id="elixocl4mnklg" class="animable"></path><path d="M301.53,273.35a.28.28,0,0,1-.23-.15.27.27,0,0,1,.11-.36l6.57-3.46a.27.27,0,0,1,.25.47l-6.57,3.46A.28.28,0,0,1,301.53,273.35Z" style="fill: rgb(38, 50, 56); transform-origin: 304.803px 271.358px;" id="elchnd54rj1ao" class="animable"></path><path d="M300.56,271.51a.28.28,0,0,1-.23-.15.27.27,0,0,1,.11-.36l6.57-3.46a.27.27,0,1,1,.25.47l-6.57,3.46A.2.2,0,0,1,300.56,271.51Z" style="fill: rgb(38, 50, 56); transform-origin: 303.873px 269.497px;" id="elm3vdlmgyvnf" class="animable"></path><path d="M299.59,269.67a.27.27,0,0,1-.12-.51L306,265.7a.27.27,0,0,1,.25.47l-6.57,3.47A.28.28,0,0,1,299.59,269.67Z" style="fill: rgb(38, 50, 56); transform-origin: 302.839px 267.678px;" id="ele5y94x3kqj" class="animable"></path><path d="M297.83,268.52a.55.55,0,0,1-.48-.29.54.54,0,0,1,.23-.73l8.16-4.3a.54.54,0,0,1,.73.22.56.56,0,0,1-.23.73l-8.16,4.3A.47.47,0,0,1,297.83,268.52Z" style="fill: rgb(38, 50, 56); transform-origin: 301.907px 265.828px;" id="elhj4i8jyccuj" class="animable"></path><path d="M297.65,266a.27.27,0,0,1-.12-.51L304.1,262a.27.27,0,0,1,.25.47L297.78,266A.28.28,0,0,1,297.65,266Z" style="fill: rgb(38, 50, 56); transform-origin: 300.919px 263.997px;" id="elwisayydvjn8" class="animable"></path><path d="M296.68,264.15a.25.25,0,0,1-.23-.15.27.27,0,0,1,.11-.36l6.57-3.46a.27.27,0,0,1,.25.47l-6.57,3.47A.28.28,0,0,1,296.68,264.15Z" style="fill: rgb(38, 50, 56); transform-origin: 299.953px 262.158px;" id="elnzc3eg27hu" class="animable"></path><path d="M295.71,262.31a.25.25,0,0,1-.23-.14.27.27,0,0,1,.11-.37l6.57-3.46a.27.27,0,0,1,.25.47l-6.57,3.47A.28.28,0,0,1,295.71,262.31Z" style="fill: rgb(38, 50, 56); transform-origin: 298.98px 260.318px;" id="elytzkxp7f8ce" class="animable"></path><path d="M294.74,260.47a.25.25,0,0,1-.23-.14.28.28,0,0,1,.11-.37l6.57-3.46a.27.27,0,1,1,.25.47l-6.57,3.47A.28.28,0,0,1,294.74,260.47Z" style="fill: rgb(38, 50, 56); transform-origin: 298.052px 258.457px;" id="el4fw9z6t9klu" class="animable"></path><path d="M293,259.32a.55.55,0,0,1-.48-.29.53.53,0,0,1,.22-.72l8.17-4.31a.52.52,0,0,1,.72.23.53.53,0,0,1-.22.72l-8.16,4.31A.57.57,0,0,1,293,259.32Z" style="fill: rgb(38, 50, 56); transform-origin: 297.075px 256.628px;" id="el2txyerlp66b" class="animable"></path><path d="M292.8,256.79a.25.25,0,0,1-.23-.14.26.26,0,0,1,.11-.36l6.57-3.47a.27.27,0,0,1,.25.47l-6.57,3.47A.28.28,0,0,1,292.8,256.79Z" style="fill: rgb(38, 50, 56); transform-origin: 296.071px 254.798px;" id="elga8ytx2wvqf" class="animable"></path><path d="M291.83,255a.25.25,0,0,1-.23-.14.26.26,0,0,1,.11-.36l6.57-3.47a.27.27,0,0,1,.36.11.28.28,0,0,1-.11.37L292,254.92A.28.28,0,0,1,291.83,255Z" style="fill: rgb(38, 50, 56); transform-origin: 295.119px 253px;" id="elh6tg60o3wiu" class="animable"></path><path d="M290.86,253.11a.28.28,0,0,1-.24-.14.28.28,0,0,1,.12-.36l6.57-3.47a.27.27,0,0,1,.36.11.28.28,0,0,1-.11.37L291,253.08A.31.31,0,0,1,290.86,253.11Z" style="fill: rgb(38, 50, 56); transform-origin: 294.148px 251.11px;" id="elp0l2croyz8" class="animable"></path><path d="M289.89,251.27a.26.26,0,0,1-.12-.5l6.57-3.47a.27.27,0,0,1,.36.11.28.28,0,0,1-.11.37L290,251.24A.31.31,0,0,1,289.89,251.27Z" style="fill: rgb(38, 50, 56); transform-origin: 293.169px 249.271px;" id="el1ud05nys3az" class="animable"></path><path d="M288.12,250.12a.53.53,0,0,1-.47-.29.53.53,0,0,1,.22-.72L296,244.8a.54.54,0,0,1,.72.23.53.53,0,0,1-.22.72l-8.16,4.31A.62.62,0,0,1,288.12,250.12Z" style="fill: rgb(38, 50, 56); transform-origin: 292.185px 247.431px;" id="el07cghhvqlsvw" class="animable"></path><path d="M288,247.59a.26.26,0,0,1-.12-.5l6.57-3.47a.26.26,0,0,1,.36.12.27.27,0,0,1-.11.36l-6.57,3.46A.31.31,0,0,1,288,247.59Z" style="fill: rgb(38, 50, 56); transform-origin: 291.279px 245.59px;" id="eltdqj3gz5qel" class="animable"></path><path d="M287,245.75a.26.26,0,0,1-.12-.5l6.57-3.47a.27.27,0,0,1,.25.48l-6.57,3.46A.31.31,0,0,1,287,245.75Z" style="fill: rgb(38, 50, 56); transform-origin: 290.282px 243.75px;" id="el3s2inmjlc4h" class="animable"></path><path d="M286,243.91a.26.26,0,0,1-.12-.5l6.57-3.47a.27.27,0,0,1,.36.12.27.27,0,0,1-.11.36l-6.57,3.46A.31.31,0,0,1,286,243.91Z" style="fill: rgb(38, 50, 56); transform-origin: 289.279px 241.912px;" id="elpk8vg7j9gad" class="animable"></path><path d="M285,242.08a.29.29,0,0,1-.24-.15.28.28,0,0,1,.12-.36l6.57-3.47a.28.28,0,0,1,.36.12.27.27,0,0,1-.11.36L285.17,242A.33.33,0,0,1,285,242.08Z" style="fill: rgb(38, 50, 56); transform-origin: 288.288px 240.078px;" id="elxs55jmq9pv" class="animable"></path><path d="M283.27,240.92a.53.53,0,0,1-.47-.28.54.54,0,0,1,.22-.73l8.17-4.3a.53.53,0,0,1,.72.22.54.54,0,0,1-.22.73l-8.17,4.3A.54.54,0,0,1,283.27,240.92Z" style="fill: rgb(38, 50, 56); transform-origin: 287.355px 238.233px;" id="elgsbosqco8vq" class="animable"></path><path d="M283.1,238.4a.28.28,0,0,1-.24-.15.26.26,0,0,1,.12-.36l6.57-3.46a.27.27,0,0,1,.25.47l-6.57,3.47A.31.31,0,0,1,283.1,238.4Z" style="fill: rgb(38, 50, 56); transform-origin: 286.367px 236.408px;" id="el5lqt0rr6x4" class="animable"></path><path d="M282.13,236.56a.28.28,0,0,1-.24-.15.26.26,0,0,1,.12-.36l6.57-3.46a.27.27,0,0,1,.25.47l-6.57,3.47A.31.31,0,0,1,282.13,236.56Z" style="fill: rgb(38, 50, 56); transform-origin: 285.397px 234.568px;" id="eljmszxfs9nsg" class="animable"></path><path d="M281.16,234.72a.28.28,0,0,1-.24-.15.26.26,0,0,1,.12-.36l6.57-3.46a.27.27,0,0,1,.25.47l-6.57,3.47A.31.31,0,0,1,281.16,234.72Z" style="fill: rgb(38, 50, 56); transform-origin: 284.427px 232.728px;" id="elx0zshcfjeq" class="animable"></path><path d="M280.19,232.88a.27.27,0,0,1-.12-.51l6.57-3.46a.27.27,0,0,1,.25.47l-6.57,3.47A.31.31,0,0,1,280.19,232.88Z" style="fill: rgb(38, 50, 56); transform-origin: 283.459px 230.888px;" id="elp114k61v52" class="animable"></path><path d="M278.42,231.73a.54.54,0,0,1-.25-1l8.17-4.31a.53.53,0,0,1,.72.22.54.54,0,0,1-.22.73l-8.17,4.31A.54.54,0,0,1,278.42,231.73Z" style="fill: rgb(38, 50, 56); transform-origin: 282.518px 229.044px;" id="elbjenmawx73v" class="animable"></path><path d="M278.25,229.2a.27.27,0,0,1-.12-.51l6.56-3.46a.28.28,0,0,1,.37.11.26.26,0,0,1-.12.36l-6.56,3.47A.31.31,0,0,1,278.25,229.2Z" style="fill: rgb(38, 50, 56); transform-origin: 281.538px 227.2px;" id="el9xhshlaphaf" class="animable"></path><path d="M277.28,227.36a.27.27,0,0,1-.12-.51l6.56-3.46a.28.28,0,0,1,.37.11.26.26,0,0,1-.12.36l-6.56,3.47A.31.31,0,0,1,277.28,227.36Z" style="fill: rgb(38, 50, 56); transform-origin: 280.568px 225.36px;" id="elt8dmv2whxl" class="animable"></path><path d="M276.31,225.52a.27.27,0,0,1-.12-.51l6.56-3.46a.28.28,0,0,1,.37.11.26.26,0,0,1-.12.36l-6.56,3.47A.31.31,0,0,1,276.31,225.52Z" style="fill: rgb(38, 50, 56); transform-origin: 279.598px 223.52px;" id="elq4nzu4sw7a" class="animable"></path><path d="M275.34,223.68a.27.27,0,0,1-.24-.14.28.28,0,0,1,.11-.37l6.57-3.46a.28.28,0,0,1,.37.11.26.26,0,0,1-.12.36l-6.57,3.47A.24.24,0,0,1,275.34,223.68Z" style="fill: rgb(38, 50, 56); transform-origin: 278.625px 221.68px;" id="el3fley4yzmwg" class="animable"></path><path d="M273.57,222.53a.51.51,0,0,1-.47-.29.53.53,0,0,1,.22-.72l8.17-4.31a.54.54,0,0,1,.5.95l-8.17,4.31A.54.54,0,0,1,273.57,222.53Z" style="fill: rgb(38, 50, 56); transform-origin: 277.632px 219.851px;" id="elgcjz2ogy6ta" class="animable"></path><g id="elcjcqsqp9e7u"><path d="M251.58,170.41h0a1.7,1.7,0,0,1,2.3.71L356.69,366.06a1.69,1.69,0,0,1-.71,2.29h0a1.69,1.69,0,0,1-2.29-.71L250.87,172.7A1.7,1.7,0,0,1,251.58,170.41Z" style="opacity: 0.2; transform-origin: 303.782px 269.38px;" class="animable"></path></g><path d="M246.58,160.92h0a1.69,1.69,0,0,1,2.29.71l67.78,128.51a1.69,1.69,0,0,1-.71,2.29h0a1.69,1.69,0,0,1-2.29-.71L245.87,163.21A1.69,1.69,0,0,1,246.58,160.92Z" style="fill: rgb(64, 123, 255); transform-origin: 281.26px 226.675px;" id="elzz1dcwmsdw" class="animable"></path><path d="M255.05,186.69l-11.89-22.55a4.55,4.55,0,0,1,1.89-6.11,4.53,4.53,0,0,1,6.12,1.89l11.89,22.55Z" style="fill: rgb(38, 50, 56); transform-origin: 252.854px 172.098px;" id="eltoz3fy1aacg" class="animable"></path><g id="el8bzrizksm36"><path d="M255.05,186.69l-11.89-22.55a4.55,4.55,0,0,1,1.89-6.11,4.53,4.53,0,0,1,6.12,1.89l11.89,22.55Z" style="fill: rgb(255, 255, 255); opacity: 0.2; transform-origin: 252.854px 172.098px;" class="animable"></path></g><g id="elj5wyy0bqled"><g style="opacity: 0.2; transform-origin: 252.502px 168.047px;" class="animable"><path d="M257.06,177.41a1.52,1.52,0,0,1-1.64-.76l-8.51-15.84a1.5,1.5,0,0,1,2.64-1.42l8.52,15.84a1.51,1.51,0,0,1-1,2.18Z" style="fill: rgb(255, 255, 255); transform-origin: 252.502px 168.047px;" id="elwphvuo93lp" class="animable"></path></g></g><g id="elkrdbfwwbgun"><g style="opacity: 0.2; transform-origin: 311.519px 276.199px;" class="animable"><path d="M361.54,367.78a1.51,1.51,0,0,1-1.66-.76L282,220.25a27.41,27.41,0,0,0-5.74-7.41,30.62,30.62,0,0,1-6.41-8.29l-9.34-17.71a1.5,1.5,0,1,1,2.65-1.4l9.35,17.71a27.49,27.49,0,0,0,5.77,7.48,30.16,30.16,0,0,1,6.37,8.22l77.92,146.76a1.5,1.5,0,0,1-.62,2A1.86,1.86,0,0,1,361.54,367.78Z" style="fill: rgb(255, 255, 255); transform-origin: 311.519px 276.199px;" id="el4gadrymvpd8" class="animable"></path></g></g></g><g id="freepik--Mug--inject-160" class="animable" style="transform-origin: 345.2px 359.09px;"><path d="M394.65,303.54V410a4.65,4.65,0,0,1-4.65,4.64H300.39a4.64,4.64,0,0,1-4.64-4.64V303.54Z" style="fill: rgb(38, 50, 56); transform-origin: 345.2px 359.09px;" id="eldfv0ftdlhvf" class="animable"></path><g id="eljkrdiyyl8i"><g style="isolation: isolate; opacity: 0.2; transform-origin: 345.2px 383.136px;" class="animable"><path d="M394.65,405.18v1.75a53.9,53.9,0,0,1-16.79,2.47c-14.64,0-29.81-4.63-42.3-8.45-8.58-2.62-16-4.89-20.86-4.89a44.53,44.53,0,0,0-18.95,4v-1.86a46.24,46.24,0,0,1,18.95-3.83c5.11,0,12.63,2.3,21.34,5C353.35,404.66,375.9,411.55,394.65,405.18Z" id="ely5mk0cw2w2" class="animable" style="transform-origin: 345.2px 401.886px;"></path><path d="M394.65,399.82v1.75A53.9,53.9,0,0,1,377.86,404c-14.64,0-29.81-4.63-42.3-8.46-8.58-2.61-16-4.89-20.86-4.89a44.36,44.36,0,0,0-18.95,4.05v-1.86A46.22,46.22,0,0,1,314.7,389c5.11,0,12.63,2.31,21.34,5C353.35,399.29,375.9,406.19,394.65,399.82Z" id="el8j151ub84mf" class="animable" style="transform-origin: 345.2px 396.501px;"></path><path d="M394.65,394.46v1.74a53.91,53.91,0,0,1-16.79,2.48c-14.64,0-29.81-4.64-42.3-8.46-8.58-2.62-16-4.89-20.86-4.89a44.36,44.36,0,0,0-18.95,4.05v-1.86a46.22,46.22,0,0,1,18.95-3.84c5.11,0,12.63,2.31,21.34,5C353.35,393.93,375.9,400.83,394.65,394.46Z" id="elm6z55gc0co" class="animable" style="transform-origin: 345.2px 391.18px;"></path><path d="M394.65,389.1v1.74a53.91,53.91,0,0,1-16.79,2.48c-14.64,0-29.81-4.64-42.3-8.46-8.58-2.62-16-4.89-20.86-4.89a44.36,44.36,0,0,0-18.95,4v-1.86a46.22,46.22,0,0,1,18.95-3.84c5.11,0,12.63,2.3,21.34,5C353.35,388.57,375.9,395.46,394.65,389.1Z" id="elg83gr5h44dg" class="animable" style="transform-origin: 345.2px 385.795px;"></path><path d="M394.65,383.74v1.74A53.91,53.91,0,0,1,377.86,388c-14.64,0-29.81-4.64-42.3-8.46-8.58-2.63-16-4.89-20.86-4.89a44.38,44.38,0,0,0-18.95,4V376.8A46.22,46.22,0,0,1,314.7,373c5.11,0,12.63,2.3,21.34,5C353.35,383.21,375.9,390.1,394.65,383.74Z" id="elekjng877vrh" class="animable" style="transform-origin: 345.2px 380.499px;"></path><path d="M394.65,378.38v1.74a53.9,53.9,0,0,1-16.79,2.47c-14.64,0-29.81-4.63-42.3-8.45-8.58-2.63-16-4.89-20.86-4.89a44.53,44.53,0,0,0-18.95,4v-1.86a46.24,46.24,0,0,1,18.95-3.83c5.11,0,12.63,2.29,21.34,4.95C353.35,377.85,375.9,384.74,394.65,378.38Z" id="elirs3bk019mr" class="animable" style="transform-origin: 345.2px 375.076px;"></path><path d="M394.65,373v1.75a53.9,53.9,0,0,1-16.79,2.47c-14.64,0-29.81-4.63-42.3-8.46-8.58-2.62-16-4.88-20.86-4.88a44.38,44.38,0,0,0-18.95,4v-1.86a46.41,46.41,0,0,1,18.95-3.83c5.11,0,12.63,2.29,21.34,4.95C353.35,372.49,375.9,379.38,394.65,373Z" id="elo1hxs2js34" class="animable" style="transform-origin: 345.2px 369.706px;"></path><path d="M394.65,367.65v1.74a53.91,53.91,0,0,1-16.79,2.48c-14.64,0-29.81-4.64-42.3-8.46-8.58-2.62-16-4.89-20.86-4.89a44.36,44.36,0,0,0-18.95,4.05v-1.86a46.22,46.22,0,0,1,18.95-3.84c5.11,0,12.63,2.3,21.34,5C353.35,367.12,375.9,374,394.65,367.65Z" id="elfttym41tf37" class="animable" style="transform-origin: 345.2px 364.37px;"></path></g></g><g id="eljrobcdx34f"><path d="M390,414.64H328.79l21.38-100.18-52.9-3.53,97.38-7.39V410A4.65,4.65,0,0,1,390,414.64Z" style="isolation: isolate; opacity: 0.2; transform-origin: 345.96px 359.09px;" class="animable"></path></g><rect x="294.33" y="303.54" width="101.74" height="7.39" style="fill: rgb(38, 50, 56); transform-origin: 345.2px 307.235px;" id="elhitjdzq11bc" class="animable"></rect></g><g id="freepik--thremometer-1--inject-160" class="animable" style="transform-origin: 202.114px 348.654px;"><path d="M204.86,328.87c-5.09,14.45-48,76.91-52.73,79.23-3.77,1.83-29.38,4-40.14,2.12S81.25,396.58,81.67,387C82,379,96.05,304.83,110.89,281.21c2.34-3.73,4.7-6.21,7-6.95a4.79,4.79,0,0,1,1.48-.25l.26,0h0c4.89.85,70.76,12.25,80,15.88l.21.08c2.95,1.22,5,4.36,6.32,8.52C208.84,306.83,208.25,319.25,204.86,328.87Z" style="fill: rgb(64, 123, 255); transform-origin: 144.752px 342.477px;" id="elrzncr28xggr" class="animable"></path><g id="elnik19ai329"><path d="M204.86,328.87c-4.07,11.57-32.39,53.92-45.94,71.53-13.89,2.73-33.83,2-40.48,1.71a11.84,11.84,0,0,1-4.22-1c-17.73-8-27.07-17.59-31.3-23.09,3.8-22.35,15.6-77.13,28-96.82,2.34-3.73,4.7-6.21,7-6.95a4.79,4.79,0,0,1,1.48-.25l.26,0h0c4.89.85,70.76,12.25,80,15.88l.21.08c2.95,1.22,5,4.36,6.32,8.52C208.84,306.83,208.25,319.25,204.86,328.87Z" style="fill: rgb(255, 255, 255); opacity: 0.5; transform-origin: 145.383px 338.21px;" class="animable"></path></g><path d="M206.26,298.53c-.84,2.16-3,4.18-4.87,5.43-5.87,4-14.62,6.08-26,6.08-12.24,0-27.41-2.43-45.09-7.22a18.81,18.81,0,0,1-9.53-6.06l-6.64-7.85a14.07,14.07,0,0,1-3.25-7.7c2.34-3.73,4.7-6.21,7-6.95.59-.1,1.17-.16,1.74-.21h0c.47,0,.93,0,1.38,0h35.13a26.55,26.55,0,0,1,10.29,2.06l33.25,13.86.21.08C202.89,291.23,205,294.37,206.26,298.53Z" style="fill: rgb(64, 123, 255); transform-origin: 158.57px 292.045px;" id="elgyfmiae3sq" class="animable"></path><path d="M121.06,275.07h35.13a21.43,21.43,0,0,1,8.25,1.65l33.47,13.94a2.69,2.69,0,0,1,.49,4.69c-6.16,4.23-23.15,9.91-66.7-1.88a13.63,13.63,0,0,1-6.87-4.37l-6.64-7.85A3.76,3.76,0,0,1,121.06,275.07Z" style="fill: rgb(38, 50, 56); transform-origin: 158.432px 287.784px;" id="elod83cr1dnl" class="animable"></path><g id="el0sy6vnt5guuh"><path d="M207.33,318.39a53.09,53.09,0,0,1-2.47,10.48c-5.09,14.45-48,76.91-52.73,79.23-3.77,1.83-29.38,4-40.14,2.12,0,0,5.67-10.27,19.53-49.26s18.9-38.52,29.38-38.84C169.67,321.87,194.44,326.7,207.33,318.39Z" style="isolation: isolate; opacity: 0.1; transform-origin: 159.66px 364.667px;" class="animable"></path></g><g id="el5d8jz0ex959"><path d="M124.51,336.07,110.7,371.73a2.22,2.22,0,0,1-2.74,1.32c-8.44-2.67-12.86-6.87-14.64-8.95a3.19,3.19,0,0,1-.73-2.61A240.63,240.63,0,0,1,103,320.39a1.28,1.28,0,0,1,2-.57s0,0,.06,0c5.58,4.87,14.09,10.05,18.14,12.41a3.1,3.1,0,0,1,1.46,2A3,3,0,0,1,124.51,336.07Z" style="isolation: isolate; opacity: 0.1; transform-origin: 108.643px 346.348px;" class="animable"></path></g><g id="elzgqdm05cop8"><path d="M124.65,334.27,110.05,372a.15.15,0,0,1-.12.06h0c-8.61-2.72-13.12-6.9-15-9.13a1.22,1.22,0,0,1-.27-1A269.55,269.55,0,0,1,105,319.82s0,0,.06,0c5.58,4.87,14.09,10.05,18.14,12.41A3.1,3.1,0,0,1,124.65,334.27Z" style="fill: rgb(255, 255, 255); opacity: 0.3; transform-origin: 109.646px 345.94px;" class="animable"></path></g><path d="M189.27,377.21c-3.36,6.2-10.63,8.89-14.25,4.81s-13.7-4.57-15.36-6.1a3,3,0,0,1-.44-2.3,42.87,42.87,0,0,1,2.1-8.64A153.33,153.33,0,0,1,180,369.92C186,372,190.68,374.61,189.27,377.21Z" style="fill: rgb(64, 123, 255); transform-origin: 174.338px 374.472px;" id="eldzth6vwz4h" class="animable"></path><g id="el4ywjnn36wap"><path d="M189.27,377.21c-3.36,6.2-10.63,8.89-14.25,4.81s-13.7-4.57-15.36-6.1a3,3,0,0,1-.44-2.3c.55,2.3,4.81,2.27,9.37,3.59s7.68,4.62,8.94,4.94-2.94-5,1.4-11a5.82,5.82,0,0,1,1.11-1.18C186,372,190.68,374.61,189.27,377.21Z" style="isolation: isolate; opacity: 0.2; transform-origin: 174.338px 376.967px;" class="animable"></path></g><path d="M320.85,358.91c.39,1-.05-.05-.16-.24s-.34-.58-.52-.85c-.36-.55-.74-1.08-1.11-1.62a3.06,3.06,0,0,1-.48-2c-16.68-10-23.84-4.32-66.48-18.41-22.28-7.37-44.24-21.07-44.24-21.07s-1.27,8-15.94,9.48c-9.38,1-23.38-.08-32.26-1a11.87,11.87,0,0,0-13,10.1c-1.45,10.49-.25,32.4,29.73,42.62,42.34,14.43,83.7,40.13,90,43.91s31,6.84,41.2-4.61c1.9-2.14,13.57-41.16,13.81-55.19A6.22,6.22,0,0,1,320.85,358.91Z" style="fill: rgb(64, 123, 255); transform-origin: 233.837px 368.986px;" id="elkohh78mrq6" class="animable"></path><g id="eltp8x0zipsba"><path d="M320.85,358.91c.39,1-.05-.05-.16-.24s-.34-.58-.52-.85c-.36-.55-.74-1.08-1.11-1.62a3.06,3.06,0,0,1-.48-2c-.46-.28-.92-.55-1.37-.8-15.74-8.88-23.66-3.91-65.11-17.61-22.28-7.37-44.23-21.08-44.23-21.08s-1.27,8-16,9.49c-9.38,1-23.38-.08-32.27-1a11.89,11.89,0,0,0-13,10.1c-1.45,10.49-.25,32.4,29.74,42.62,37.76,12.87,74.75,34.71,86.77,42h0l3.22,1.94c6.31,3.77,31,6.85,41.2-4.62,1.9-2.13,13.58-41.14,13.82-55.18A6.22,6.22,0,0,1,320.85,358.91Z" style="fill: rgb(255, 255, 255); opacity: 0.5; transform-origin: 233.782px 368.995px;" class="animable"></path></g><path d="M320.85,358.91c.39,1-.05-.05-.16-.24s-.34-.58-.52-.85c-.36-.55-.74-1.08-1.11-1.62a3.06,3.06,0,0,1-.48-2c-.46-.28-.92-.55-1.37-.8-5.74-1.23-13.19.21-19.19,5.05-8.63,7-18.2,23.78-21.68,39.58s-.72,19.14,0,21.65-8.63.83-13.11-1.76h0l3.22,1.94c6.31,3.77,31.13,6.93,41.2-4.62,4.36-5,19-32.92,13.82-55.18A6.22,6.22,0,0,1,320.85,358.91Z" style="fill: rgb(64, 123, 255); transform-origin: 292.898px 388.146px;" id="eluiqxzozbynp" class="animable"></path><g id="elp1js5x1zjih"><path d="M320.85,358.91c.39,1-.05-.05-.16-.24s-.34-.58-.52-.85c-.36-.55-.74-1.08-1.11-1.62a3.06,3.06,0,0,1-.48-2c-.46-.28-.92-.55-1.37-.8-5.74-1.23-13.19.21-19.19,5.05-8.63,7-18.2,23.78-21.68,39.58s-.72,19.14,0,21.65-8.63.83-13.11-1.76h0l3.22,1.94c6.31,3.77,31.13,6.93,41.2-4.62,4.36-5,19-32.92,13.82-55.18A6.22,6.22,0,0,1,320.85,358.91Z" style="fill: rgb(255, 255, 255); opacity: 0.5; transform-origin: 292.898px 388.146px;" class="animable"></path></g><g id="el2of91ejg19d"><path d="M320.85,358.91c.39,1-.05-.05-.16-.24s-.34-.58-.52-.85c-.36-.55-.74-1.08-1.11-1.62a3.06,3.06,0,0,1-.48-2c-.46-.28-.92-.55-1.37-.8-5.74-1.23-13.19.21-19.19,5.05-8.63,7-18.2,23.78-21.68,39.58s-.72,19.14,0,21.65-8.63.83-13.11-1.76h0l3.22,1.94c6.31,3.77,31.13,6.93,41.2-4.62,4.36-5,19-32.92,13.82-55.18A6.22,6.22,0,0,1,320.85,358.91Z" style="isolation: isolate; opacity: 0.1; transform-origin: 292.898px 388.146px;" class="animable"></path></g><g id="el25ufboxyd2c"><path d="M195.69,290.81c-13.94-2.17-41.12,1.25-48.84,2.3l-1.48.21-.61.08-3.43-2.69-17.22-13.5a222.42,222.42,0,0,1,25.33-1.31c1.9,0,3.64,0,5.15.05l2,.06c2.68.08,4.25.17,4.25.17Z" style="fill: rgb(255, 255, 255); opacity: 0.5; transform-origin: 159.9px 284.648px;" class="animable"></path></g><path d="M109.39,332a2.83,2.83,0,0,0-1.65.56,4.82,4.82,0,0,0,0,8.24,2.9,2.9,0,0,0,1.65.56c2,0,3.55-2.1,3.55-4.68S111.35,332,109.39,332Z" style="fill: rgb(64, 123, 255); transform-origin: 109.181px 336.68px;" id="eldc3wn1yb30w" class="animable"></path><g id="ell2ybxr0tf7s"><path d="M112,336.64c0,2.39-1.47,4.33-3.28,4.33s-3.29-1.94-3.29-4.33,1.47-4.33,3.29-4.33S112,334.25,112,336.64Z" style="fill: rgb(255, 255, 255); opacity: 0.2; transform-origin: 108.715px 336.64px;" class="animable"></path></g><path d="M105.55,348.73a1.71,1.71,0,0,0-1,.32,2.82,2.82,0,0,0,0,4.8,1.72,1.72,0,0,0,1,.33c1.14,0,2.06-1.22,2.06-2.73S106.69,348.73,105.55,348.73Z" style="fill: rgb(64, 123, 255); transform-origin: 105.41px 351.455px;" id="elkn9dbc46dbe" class="animable"></path><g id="eli7gyfbewcnt"><path d="M107.06,351.45a2.28,2.28,0,0,1-1.91,2.52c-1.06,0-1.91-1.13-1.91-2.52s.85-2.52,1.91-2.52A2.28,2.28,0,0,1,107.06,351.45Z" style="fill: rgb(255, 255, 255); opacity: 0.2; transform-origin: 105.158px 351.45px;" class="animable"></path></g><path d="M103.81,356a1.62,1.62,0,0,0-1,.33,2.81,2.81,0,0,0,0,4.79,1.69,1.69,0,0,0,1,.33c1.14,0,2.07-1.22,2.07-2.73S105,356,103.81,356Z" style="fill: rgb(64, 123, 255); transform-origin: 103.675px 358.725px;" id="el6kzm289lmox" class="animable"></path><g id="elrax0fygfggs"><path d="M105.33,358.72c0,1.4-.86,2.53-1.91,2.53s-1.91-1.13-1.91-2.53.85-2.52,1.91-2.52A2.28,2.28,0,0,1,105.33,358.72Z" style="fill: rgb(255, 255, 255); opacity: 0.2; transform-origin: 103.428px 358.725px;" class="animable"></path></g><path d="M321.18,358.91v0l-12.25,47.72-.18.69c-12.31,7.05-27.75,7.05-27.75,7.05l11.78-49.87a2.23,2.23,0,0,0-1.36-2.63c-3.87-1.5-12.09-4.24-12.09-4.24.16-.25.33-.5.51-.74a13.94,13.94,0,0,1,1.61-1.9l.11-.13c.21-.21.43-.41.64-.6s.43-.39.66-.58l.65-.53.37-.28c.2-.16.42-.29.62-.44a27.65,27.65,0,0,1,2.71-1.65c.46-.24.91-.47,1.37-.68s.95-.44,1.42-.63l.17-.07c.4-.17.8-.33,1.18-.47l1.34-.47.53-.17.56-.17a29.44,29.44,0,0,1,3-.75h.48a39.29,39.29,0,0,1,15.4,3.39.91.91,0,0,1,.17.09c.66.29,1.33.63,2,1l.53.29c.66.39,1.26.75,1.79,1.09l.43.3C321.59,356.41,321.24,358.65,321.18,358.91Z" style="fill: rgb(64, 123, 255); transform-origin: 300.272px 380.87px;" id="elv9qlrih1qg9" class="animable"></path><g id="el96miyhe0grl"><path d="M321.18,358.91v0l-12.25,47.72-.18.69c-12.31,7.05-27.75,7.05-27.75,7.05l11.78-49.87a2.23,2.23,0,0,0-1.36-2.63c-3.87-1.5-12.09-4.24-12.09-4.24.16-.25.33-.5.51-.74a13.94,13.94,0,0,1,1.61-1.9l.11-.13c.21-.21.43-.41.64-.6s.43-.39.66-.58l.65-.53.37-.28c.2-.16.42-.29.62-.44a27.65,27.65,0,0,1,2.71-1.65c.46-.24.91-.47,1.37-.68s.95-.44,1.42-.63l.17-.07c.4-.17.8-.33,1.18-.47l1.34-.47.53-.17.56-.17a29.44,29.44,0,0,1,3-.75h.48a39.29,39.29,0,0,1,15.4,3.39.91.91,0,0,1,.17.09c.66.29,1.33.63,2,1l.53.29c.66.39,1.26.75,1.79,1.09l.43.3C321.59,356.41,321.24,358.65,321.18,358.91Z" style="fill: rgb(255, 255, 255); opacity: 0.3; transform-origin: 300.272px 380.87px;" class="animable"></path></g><g id="elai3tnliil6f"><path d="M321.18,358.91v0l-12.25,47.72c-12.15,6.56-26.86,6.56-26.86,6.56l11.78-49.88a2.21,2.21,0,0,0-.06-1.28h0a2.21,2.21,0,0,0-1.29-1.35c-3.87-1.49-12.09-4.24-12.09-4.24a14.84,14.84,0,0,1,1.05-1.45l.11-.13c.21-.21.43-.41.64-.6s.43-.39.66-.58l.65-.53.37-.28c.2-.16.42-.29.62-.44a27.65,27.65,0,0,1,2.71-1.65c.46-.24.91-.47,1.37-.68s.95-.44,1.42-.63l.17-.07c.4-.17.8-.33,1.18-.47l1.34-.47.53-.17.56-.17a29.44,29.44,0,0,1,3-.75h.48a39.29,39.29,0,0,1,15.4,3.39.91.91,0,0,1,.17.09c.64.29,1.3.63,2,1l.53.29c.66.37,1.26.73,1.79,1.09l.43.3a13.77,13.77,0,0,1,1.85,1.57C321.46,357.19,321.23,358.7,321.18,358.91Z" style="fill: rgb(255, 255, 255); opacity: 0.3; transform-origin: 300.812px 380.28px;" class="animable"></path></g><g id="el4bur8ecnbpl"><path d="M321.18,358.91v0l-12.25,47.72c-12.15,6.56-26.86,6.56-26.86,6.56l11.78-49.88a2.21,2.21,0,0,0-.06-1.28c.44-.35,10.2-7.92,18-7.91,3.74,0,6.1.35,7.65,1C321.46,357.19,321.23,358.7,321.18,358.91Z" style="isolation: isolate; opacity: 0.1; transform-origin: 301.642px 383.655px;" class="animable"></path></g><g id="elgejt1sdcl4s"><path d="M149.44,275.9a60.44,60.44,0,0,0-8.11,14.81l-17.22-13.5A222.42,222.42,0,0,1,149.44,275.9Z" style="fill: rgb(255, 255, 255); opacity: 0.2; transform-origin: 136.775px 283.303px;" class="animable"></path></g><g id="elcldyrqn3i88"><path d="M156.64,276c-5.52,6.89-8.35,12.74-9.79,17.1l-1.48.21A73.35,73.35,0,0,1,154.59,276Z" style="fill: rgb(255, 255, 255); opacity: 0.2; transform-origin: 151.005px 284.655px;" class="animable"></path></g></g><defs>     <filter id="active" height="200%">         <feMorphology in="SourceAlpha" result="DILATED" operator="dilate" radius="2"></feMorphology>                <feFlood flood-color="#32DFEC" flood-opacity="1" result="PINK"></feFlood>        <feComposite in="PINK" in2="DILATED" operator="in" result="OUTLINE"></feComposite>        <feMerge>            <feMergeNode in="OUTLINE"></feMergeNode>            <feMergeNode in="SourceGraphic"></feMergeNode>        </feMerge>    </filter>    <filter id="hover" height="200%">        <feMorphology in="SourceAlpha" result="DILATED" operator="dilate" radius="2"></feMorphology>                <feFlood flood-color="#ff0000" flood-opacity="0.5" result="PINK"></feFlood>        <feComposite in="PINK" in2="DILATED" operator="in" result="OUTLINE"></feComposite>        <feMerge>            <feMergeNode in="OUTLINE"></feMergeNode>            <feMergeNode in="SourceGraphic"></feMergeNode>        </feMerge>            <feColorMatrix type="matrix" values="0   0   0   0   0                0   1   0   0   0                0   0   0   0   0                0   0   0   1   0 "></feColorMatrix>    </filter></defs></svg>